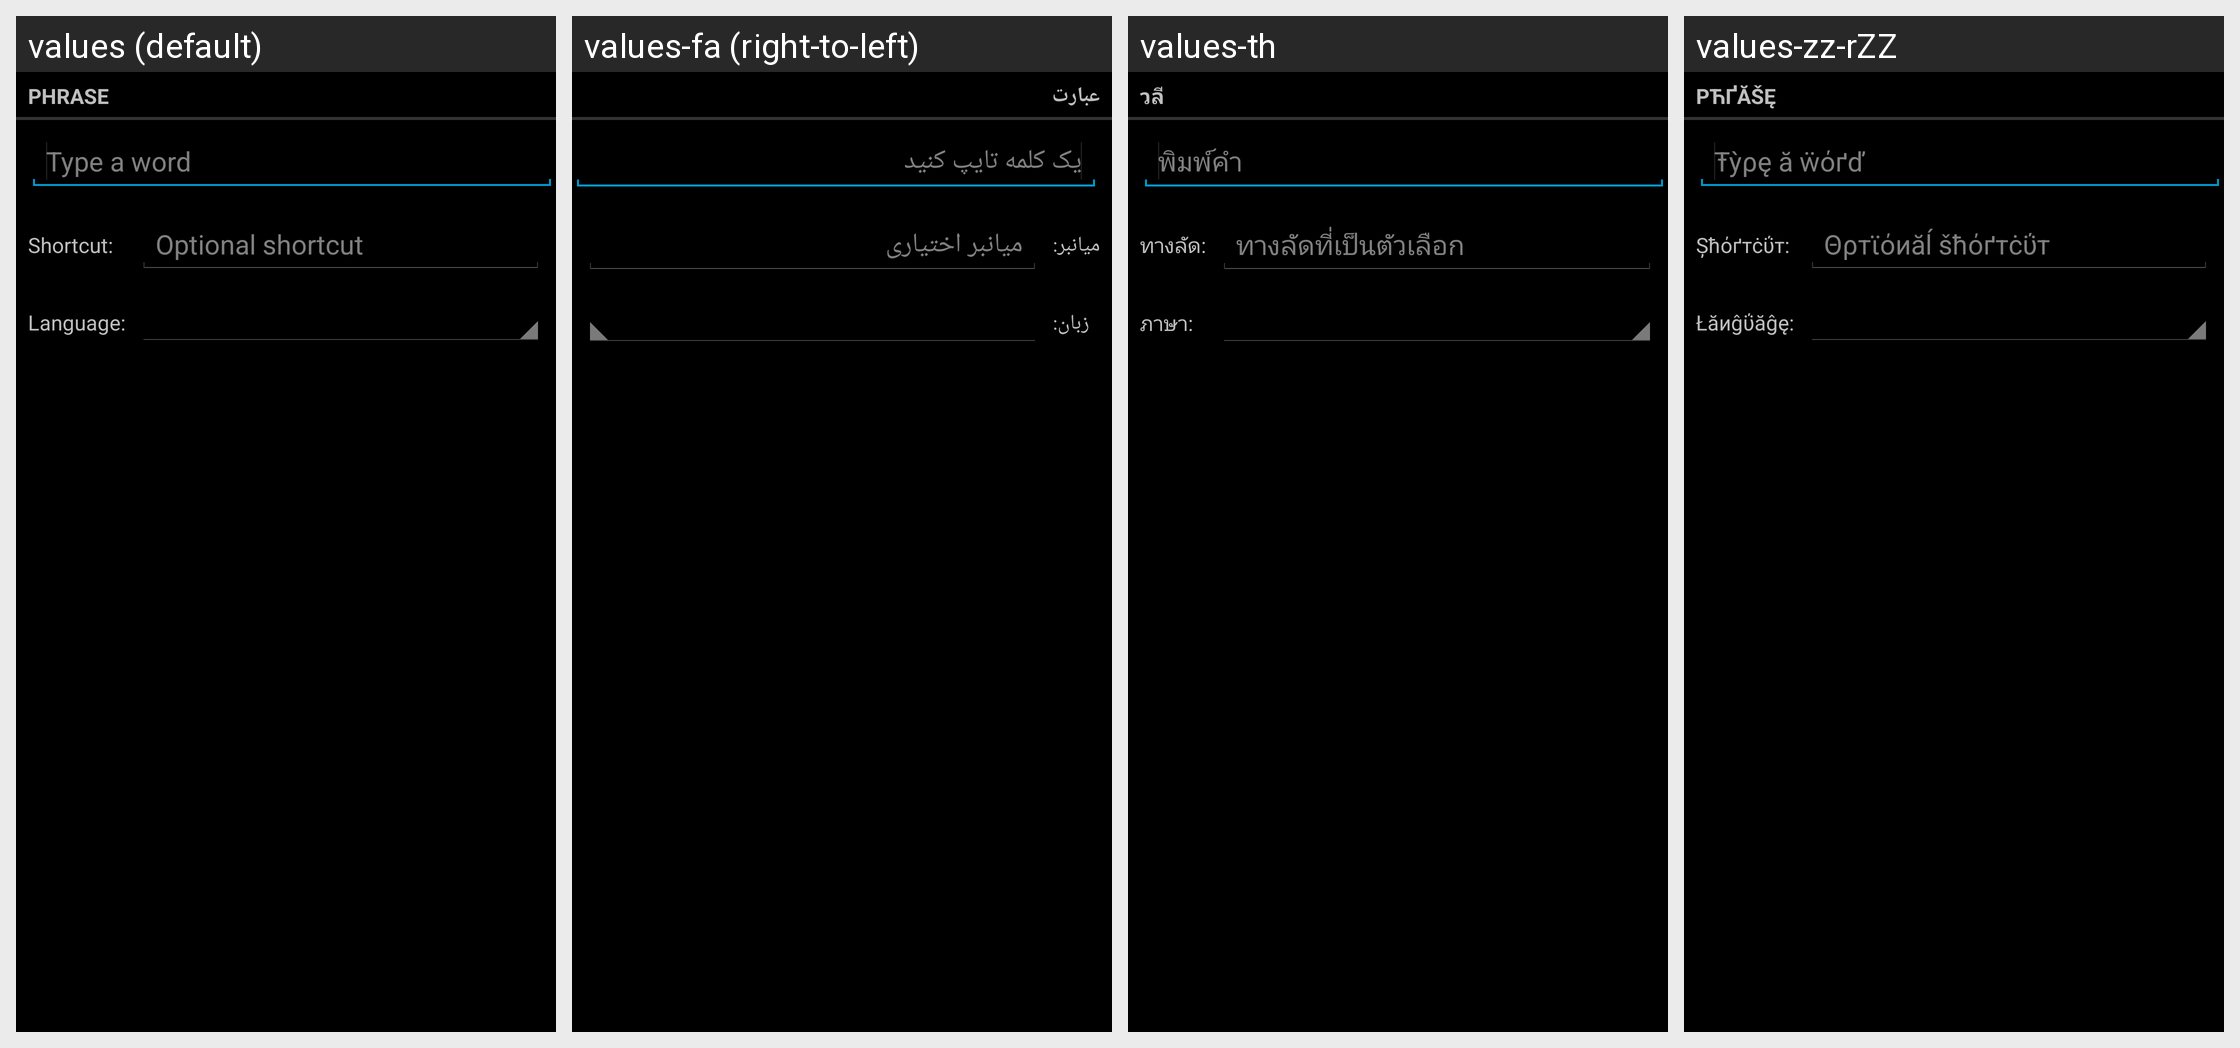

The Android screen above is rendered under several locales of the same app. Produce the string resources it draws, with the default and per-locale values.
Android screen res/layout/user_dictionary_add_word_fullscreen.xml rendered under 4 locales, left to right: values (default), values-fa (right-to-left), values-th, values-zz-rZZ. Device: Nexus 5 (rendered at 1080×1920; each locale shown at half size, 540×960, under a caption strip naming it); theme android:Theme.Holo.
Other locales in the repository, not shown: values-af, values-am, values-ar, values-bg, values-ca, values-cs, values-da, values-de, values-el, values-en-rGB, values-es, values-es-rUS, values-es-rXA, values-et, values-fi, values-fr, values-hi, values-hr, values-hu, values-in, values-it, values-iw, values-ja, values-ko, values-lt, values-lv, values-ms, values-nb, values-nl, values-pl, values-pt, values-pt-rPT, values-rm, values-ro, values-ru, values-sk, values-sl, values-sr, values-sv, values-sw, values-tl, values-tr, values-uk, values-vi, values-zh-rCN, values-zh-rTW, values-zu.
Strings drawn on this screen, with the default value and each locale's value (text and hints the layout hard-codes, and strings that could not be matched under every locale, appear in the picture but are not listed):

user_dict_settings_add_screen_title
  values: Phrase
  values-fa: عبارت
  values-th: วลี
  values-zz-rZZ: ρћґăšę

user_dict_settings_add_word_hint
  values: Type a word
  values-fa: یک کلمه تایپ کنید
  values-th: พิมพ์คำ
  values-zz-rZZ: Ŧỳρę ă ẅόґď

user_dict_settings_add_shortcut_option_name
  values: Shortcut:
  values-fa: میانبر:
  values-th: ทางลัด:
  values-zz-rZZ: Șћόґтċΰт:

user_dict_settings_add_shortcut_hint
  values: Optional shortcut
  values-fa: میانبر اختیاری
  values-th: ทางลัดที่เป็นตัวเลือก
  values-zz-rZZ: Θρтϊόиăĺ šћόґтċΰт

user_dict_settings_add_locale_option_name
  values: Language:
  values-fa: زبان:
  values-th: ภาษา:
  values-zz-rZZ: Łăиĝΰăĝę:
